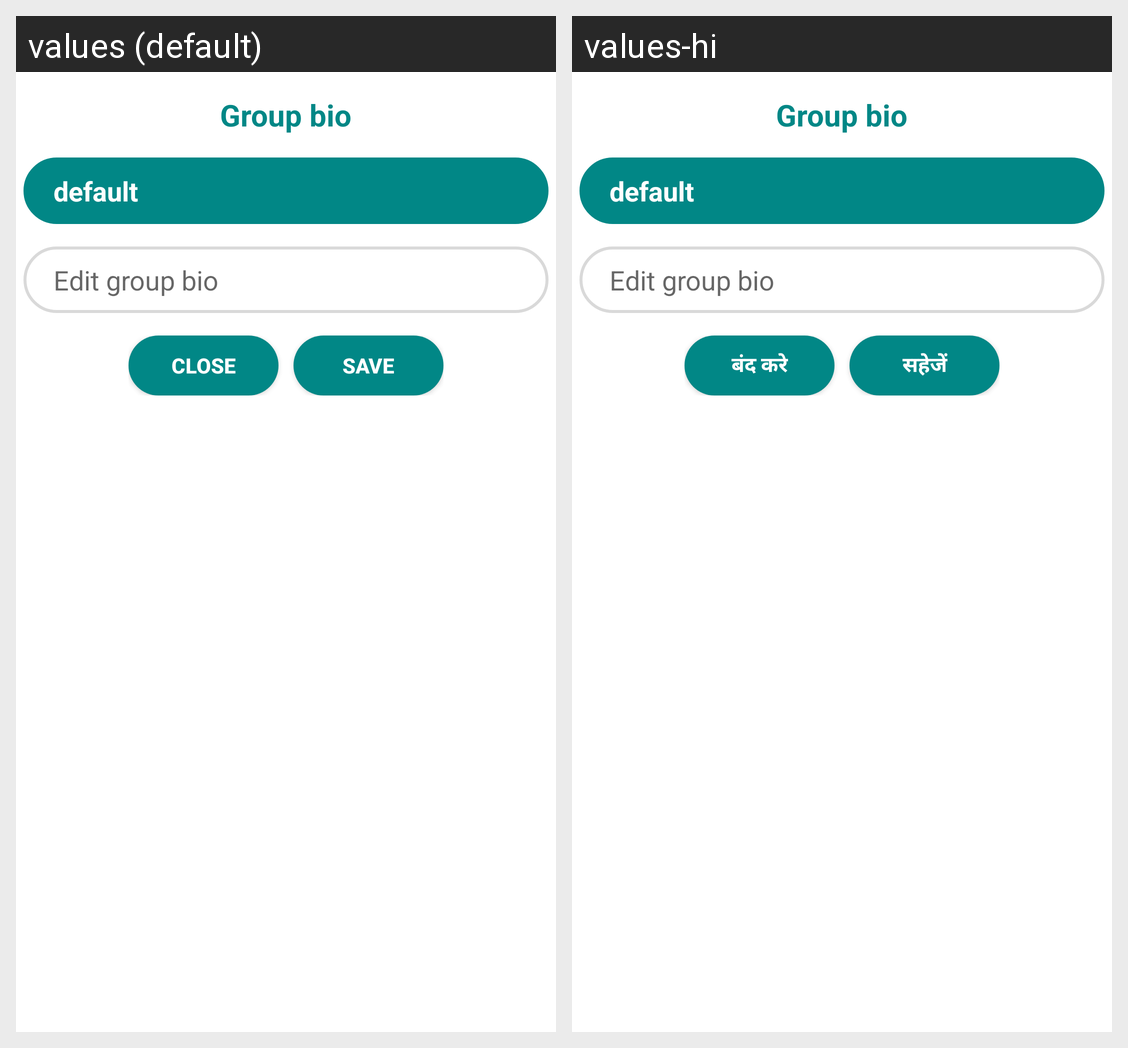

The Android screen above is rendered under two locales of the same app. Produce the string resources it draws, with the default and per-locale values.
Android screen res/layout/add_group_bio_info_dialog.xml rendered under 2 locales, left to right: values (default), values-hi. Device: Nexus 5 (rendered at 1080×1920; each locale shown at half size, 540×960, under a caption strip naming it); theme Theme.BlogIt.NoActionBar.
Strings drawn on this screen, with the default value and each locale's value (text and hints the layout hard-codes, and strings that could not be matched under every locale, appear in the picture but are not listed):

close_edit
  values: close
  values-hi: बंद करे

save_edit
  values: Save
  values-hi: सहेजें
